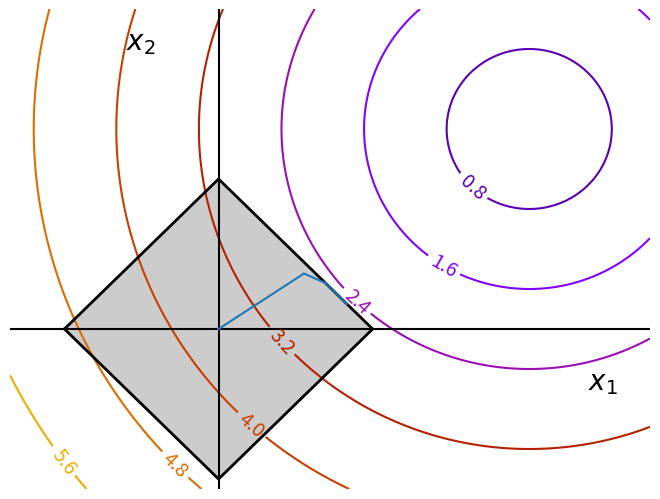

The script that saved this image:
"""
Optimization with constraints
================================

An example showing how to do optimization with general constraints using
SLSQP and cobyla.
"""
import numpy as np
import matplotlib.pyplot as plt
from scipy import optimize

x, y = np.mgrid[-2.03:4.2:.04, -1.6:3.2:.04]
x = x.T
y = y.T

plt.figure(1)
plt.clf()
plt.axes([0, 0, 1, 1])

contours = plt.contour(np.sqrt((x - 3)**2 + (y - 2)**2),
                       extent=[-2.03, 4.2, -1.6, 3.2],
                       cmap=plt.cm.gnuplot)
plt.clabel(contours,
           inline=1,
           fmt='%1.1f',
           fontsize=14)
plt.plot([-1.5, 0, 1.5, 0, -1.5],
         [0, 1.5, 0, -1.5, 0], 'k', linewidth=2)
plt.fill_between([-1.5, 0, 1.5],
                 [0, -1.5, 0],
                 [0, 1.5, 0],
                 color='.8')
plt.axvline(0, color='k')
plt.axhline(0, color='k')

plt.text(-.9, 2.8, '$x_2$', size=20)
plt.text(3.6, -.6, '$x_1$', size=20)
plt.axis('tight')
plt.axis('off')

# And now plot the optimization path
accumulator = list()


def f(x):
    # Store the list of function calls
    accumulator.append(x)
    return np.sqrt((x[0] - 3)**2 + (x[1] - 2)**2)


def constraint(x):
    return np.atleast_1d(1.5 - np.sum(np.abs(x)))


optimize.minimize(f, np.array([0, 0]), method="SLSQP",
                  constraints={"fun": constraint, "type": "ineq"})

accumulated = np.array(accumulator)
plt.plot(accumulated[:, 0], accumulated[:, 1])

plt.show()
